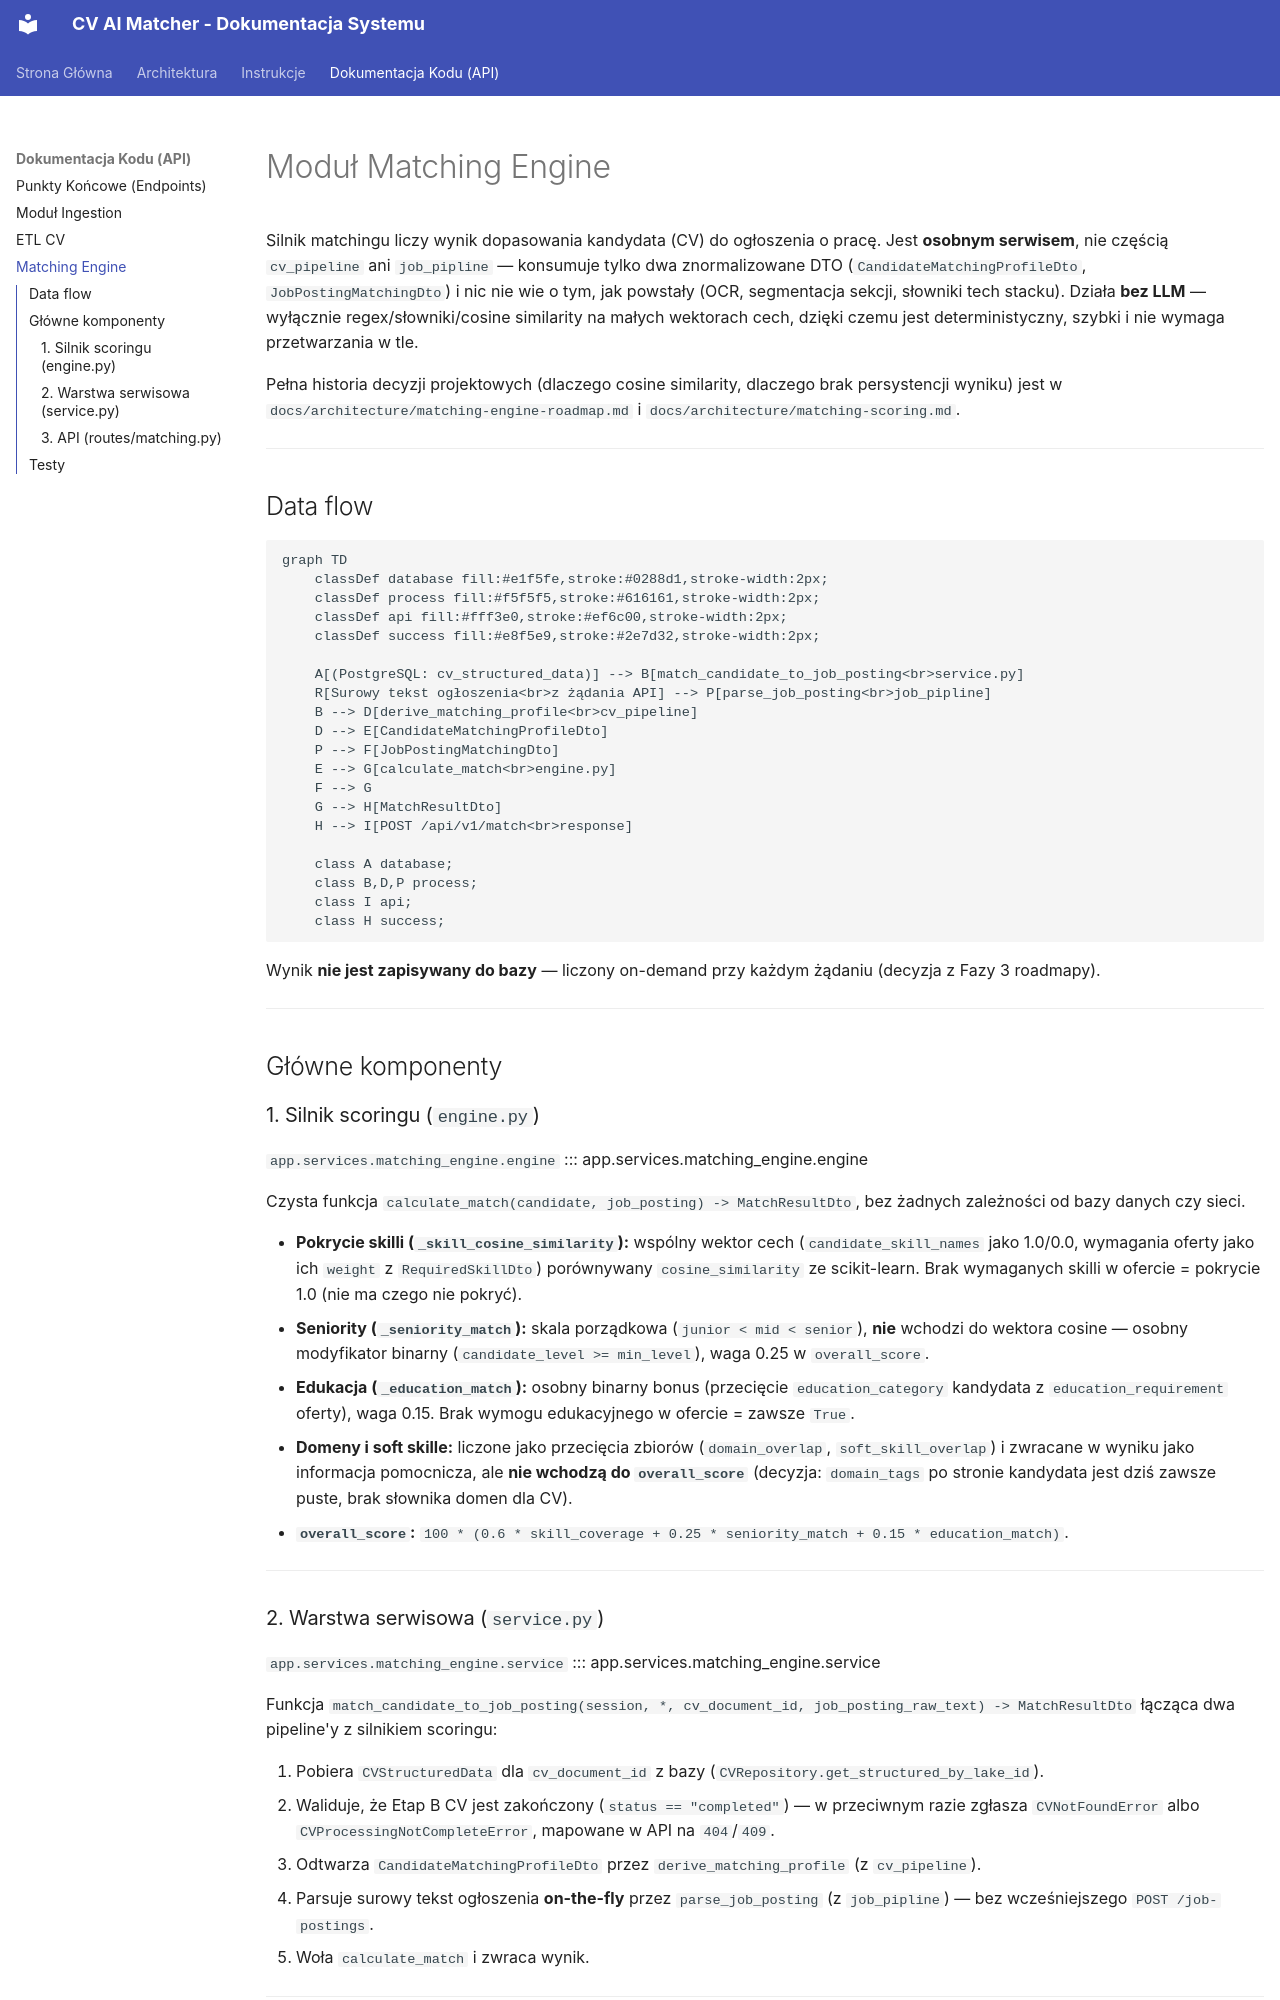

repository: KamiiilPawlak/CommitFuture · page: reference/matching_engine/index.html · generator: mkdocs

# Moduł Matching Engine

Silnik matchingu liczy wynik dopasowania kandydata (CV) do ogłoszenia o pracę. Jest **osobnym serwisem**, nie częścią `cv_pipeline` ani `job_pipline` — konsumuje tylko dwa znormalizowane DTO (`CandidateMatchingProfileDto`, `JobPostingMatchingDto`) i nic nie wie o tym, jak powstały (OCR, segmentacja sekcji, słowniki tech stacku). Działa **bez LLM** — wyłącznie regex/słowniki/cosine similarity na małych wektorach cech, dzięki czemu jest deterministyczny, szybki i nie wymaga przetwarzania w tle.

Pełna historia decyzji projektowych (dlaczego cosine similarity, dlaczego brak persystencji wyniku) jest w `docs/architecture/matching-engine-roadmap.md` i `docs/architecture/matching-scoring.md`.

---

## Data flow

```mermaid
graph TD
    classDef database fill:#e1f5fe,stroke:#0288d1,stroke-width:2px;
    classDef process fill:#f5f5f5,stroke:#616161,stroke-width:2px;
    classDef api fill:#fff3e0,stroke:#ef6c00,stroke-width:2px;
    classDef success fill:#e8f5e9,stroke:#2e7d32,stroke-width:2px;

    A[(PostgreSQL: cv_structured_data)] --> B[match_candidate_to_job_posting<br>service.py]
    R[Surowy tekst ogłoszenia<br>z żądania API] --> P[parse_job_posting<br>job_pipline]
    B --> D[derive_matching_profile<br>cv_pipeline]
    D --> E[CandidateMatchingProfileDto]
    P --> F[JobPostingMatchingDto]
    E --> G[calculate_match<br>engine.py]
    F --> G
    G --> H[MatchResultDto]
    H --> I[POST /api/v1/match<br>response]

    class A database;
    class B,D,P process;
    class I api;
    class H success;
```

Wynik **nie jest zapisywany do bazy** — liczony on-demand przy każdym żądaniu (decyzja z Fazy 3 roadmapy).

---

## Główne komponenty

### 1. Silnik scoringu (`engine.py`)

`app.services.matching_engine.engine`
::: app.services.matching_engine.engine

Czysta funkcja `calculate_match(candidate, job_posting) -> MatchResultDto`, bez żadnych zależności od bazy danych czy sieci.

- **Pokrycie skilli (`_skill_cosine_similarity`):** wspólny wektor cech (`candidate_skill_names` jako 1.0/0.0, wymagania oferty jako ich `weight` z `RequiredSkillDto`) porównywany `cosine_similarity` ze scikit-learn. Brak wymaganych skilli w ofercie = pokrycie 1.0 (nie ma czego nie pokryć).
- **Seniority (`_seniority_match`):** skala porządkowa (`junior < mid < senior`), **nie** wchodzi do wektora cosine — osobny modyfikator binarny (`candidate_level >= min_level`), waga 0.25 w `overall_score`.
- **Edukacja (`_education_match`):** osobny binarny bonus (przecięcie `education_category` kandydata z `education_requirement` oferty), waga 0.15. Brak wymogu edukacyjnego w ofercie = zawsze `True`.
- **Domeny i soft skille:** liczone jako przecięcia zbiorów (`domain_overlap`, `soft_skill_overlap`) i zwracane w wyniku jako informacja pomocnicza, ale **nie wchodzą do `overall_score`** (decyzja: `domain_tags` po stronie kandydata jest dziś zawsze puste, brak słownika domen dla CV).
- **`overall_score`:** `100 * (0.6 * skill_coverage + 0.25 * seniority_match + 0.15 * education_match)`.

---
